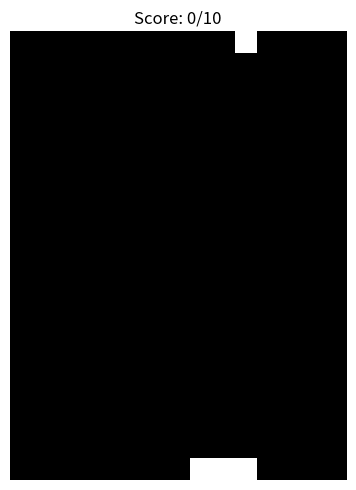

This figure's Python source: (Note: this script raises an exception after producing the figure.)
"""
catch.py

Implementation of the "Catch" class that can be used to simulate playing a game
of catch.
"""


import numpy as np
from matplotlib import colors
import matplotlib.pyplot as plt


PADDLE_WIDTH = 3
PADDLE_LEFT_START = 8
WIDTH = 15
HEIGHT = 20

class Catch():
    """
    Catch game environment.

    The game state will consist of a numpy array of shape (HEIGHT, WIDTH). Empty
    spaces are represented by 0, solid spaces by 1.
    """

    def __init__(self, rounds=10):
        self.rounds=rounds
        self.reset()
        self.actions = {0: 'left', 1: 'right', 2: ''}
        self.fig = plt.figure(figsize=(WIDTH/4, HEIGHT/4))
        self.fig.set_tight_layout(True),

    def __str__(self):
        printstring = ''
        for row in self.state:
            for value in row:
                printstring += 'x' if value == 1 else ' '
        return printstring

    def step(self, action):
        """
        Perfrom an action.
        """

        # Move the paddle:
        if action == 'left':
            self.paddle_left = max(0, self.paddle_left - 1)
        elif action == 'right':
            self.paddle_left = min(self.paddle_left + 1, WIDTH - PADDLE_WIDTH)
        elif action == '':
            pass
        else:
            raise Exception('Unknown action.')

        # Drop the ball:
        self.ball_y += 1

        # Calculate the reward:
        if self.paddle_left <= self.ball_x < self.paddle_left + PADDLE_WIDTH:
            self.reward = 1
            good_position = True
        else:
            self.reward = -1
            good_position = False
        self.info['total_reward'] += self.reward

        #
        if self.ball_y == HEIGHT - 1:
            #
            if good_position:
                self.info['score'] += 1

            #
            self.info['rounds'] += 1
            if self.info['rounds'] == self.rounds:
                self.done = True

            # Reset the ball:
            self.ball_x = np.random.randint(1, WIDTH)
            self.ball_y = 0

        # Redraw the state:
        self.draw_state()

        #
        return self.state, self.reward, self.done, self.info

    def reset(self):
        """
        Reset the state of the environment and return an inital observation.
        """

        self.paddle_left = PADDLE_LEFT_START
        self.ball_x = np.random.randint(1, WIDTH)
        self.ball_y = 0
        self.draw_state()
        self.reward = 0
        self.done = False
        self.info = {'rounds': 0, 'score': 0, 'total_reward': 0}
        return self.state

    def draw_state(self):
        """
        Draw the state.
        """
        self.state = np.zeros((1, HEIGHT, WIDTH))
        self.state[0, -1, self.paddle_left:self.paddle_left + PADDLE_WIDTH] = 1
        self.state[0, self.ball_y, self.ball_x] = 1

    def render(self):
        """
        Visualize the agent.
        """

        #
        self.fig.clf()
        ax = self.fig.subplots()
        ax.axis('off')
        ax.imshow(self.state[0], cmap='gray')
        ax.set_title(f"Score: {self.info['score']}/{self.rounds}")
        plt.draw()
        plt.pause(1e-3)

    def play(self):
        """
        Manually play a game of 2048.
        """

        map = {'left': 'left', 'right': 'right', 'q': 'left', 'd': 'right',
               '': ''}

        #
        print('Let\'s play a game of catch!\n'
              'Enter "left/q" or "right/d" to make a move.\n'
              'Enter "quit" to quit.')

        #
        self.reset()
        self.render()
        while not self.done:
            #
            action = 'xxx'
            while action not in map or action == 'quit':
                print('Your move: ', end = '')
                action = input()
                if action == 'quit':
                    return None
                elif action not in map:
                    print('Your move must be "left" or "right. '
                          'Please try again.')
            self.step(map[action])

            #
            self.render()

        #
        if self.info['score'] == self.rounds:
            print('CONGRAGULATIONS, you caught every ball!')
        else:
            print('It seems like you dropped a few balls there. '
                  'Better luck next time.')


if __name__ == '__main__':
    env = Catch()
    env.play()
